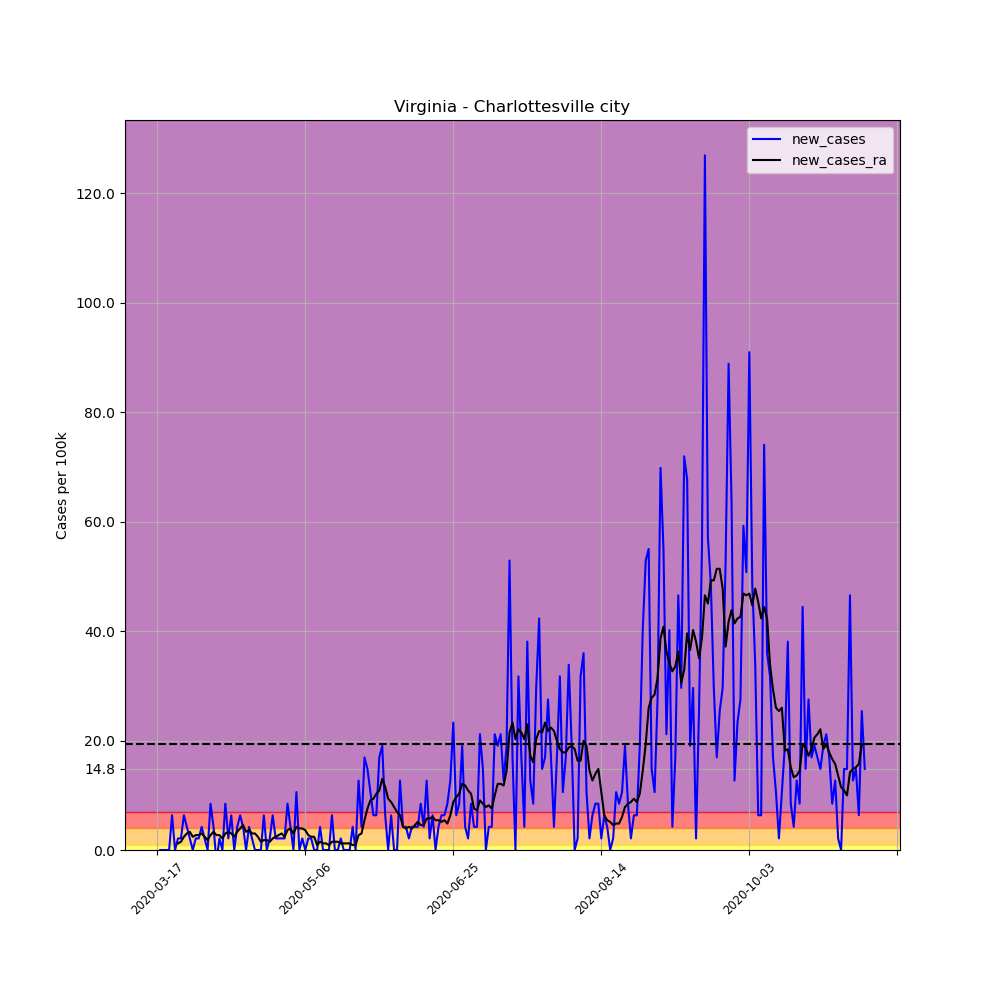

The data file committed next to this chart (first rows):
, date, county, state, fips, cases, deaths, COUNTY, STNAME, CTYNAME, POPESTIMATE2019, per_100k, per_100k_ra, new_cases, new_cases_ra
129641, 2020-03-17, Charlottesville city, Virginia, 51540, 1, 0, 540, Virginia, Charlottesville city, 47266, 2.116, , , 
129642, 2020-03-18, Charlottesville city, Virginia, 51540, 1, 0, 540, Virginia, Charlottesville city, 47266, 2.116, , 0.0, 
129643, 2020-03-19, Charlottesville city, Virginia, 51540, 1, 0, 540, Virginia, Charlottesville city, 47266, 2.116, , 0.0, 
129644, 2020-03-20, Charlottesville city, Virginia, 51540, 1, 0, 540, Virginia, Charlottesville city, 47266, 2.116, , 0.0, 
129645, 2020-03-21, Charlottesville city, Virginia, 51540, 1, 0, 540, Virginia, Charlottesville city, 47266, 2.116, , 0.0, 
129646, 2020-03-22, Charlottesville city, Virginia, 51540, 4, 0, 540, Virginia, Charlottesville city, 47266, 8.463, , 6.347, 
129647, 2020-03-23, Charlottesville city, Virginia, 51540, 4, 0, 540, Virginia, Charlottesville city, 47266, 8.463, 3.929, 0.0, 
129648, 2020-03-24, Charlottesville city, Virginia, 51540, 5, 0, 540, Virginia, Charlottesville city, 47266, 10.58, 5.138, 2.116, 1.209
129649, 2020-03-25, Charlottesville city, Virginia, 51540, 6, 0, 540, Virginia, Charlottesville city, 47266, 12.69, 6.649, 2.116, 1.511
129650, 2020-03-26, Charlottesville city, Virginia, 51540, 9, 0, 540, Virginia, Charlottesville city, 47266, 19.04, 9.067, 6.347, 2.418
129651, 2020-03-27, Charlottesville city, Virginia, 51540, 11, 0, 540, Virginia, Charlottesville city, 47266, 23.27, 12.09, 4.231, 3.022
129652, 2020-03-28, Charlottesville city, Virginia, 51540, 12, 0, 540, Virginia, Charlottesville city, 47266, 25.39, 15.41, 2.116, 3.325
129653, 2020-03-29, Charlottesville city, Virginia, 51540, 12, 0, 540, Virginia, Charlottesville city, 47266, 25.39, 17.83, 0.0, 2.418
129654, 2020-03-30, Charlottesville city, Virginia, 51540, 13, 0, 540, Virginia, Charlottesville city, 47266, 27.5, 20.55, 2.116, 2.72
129655, 2020-03-31, Charlottesville city, Virginia, 51540, 14, 0, 540, Virginia, Charlottesville city, 47266, 29.62, 23.27, 2.116, 2.72
129656, 2020-04-01, Charlottesville city, Virginia, 51540, 16, 0, 540, Virginia, Charlottesville city, 47266, 33.85, 26.29, 4.231, 3.022
129657, 2020-04-02, Charlottesville city, Virginia, 51540, 17, 0, 540, Virginia, Charlottesville city, 47266, 35.97, 28.71, 2.116, 2.418
129658, 2020-04-03, Charlottesville city, Virginia, 51540, 17, 0, 540, Virginia, Charlottesville city, 47266, 35.97, 30.53, 0.0, 1.813
129659, 2020-04-04, Charlottesville city, Virginia, 51540, 21, 0, 540, Virginia, Charlottesville city, 47266, 44.43, 33.25, 8.463, 2.72
129660, 2020-04-05, Charlottesville city, Virginia, 51540, 23, 0, 540, Virginia, Charlottesville city, 47266, 48.66, 36.57, 4.231, 3.325
129661, 2020-04-06, Charlottesville city, Virginia, 51540, 22, 0, 540, Virginia, Charlottesville city, 47266, 46.55, 39.29, -2.116, 2.72
129662, 2020-04-07, Charlottesville city, Virginia, 51540, 23, 1, 540, Virginia, Charlottesville city, 47266, 48.66, 42.01, 2.116, 2.72
129663, 2020-04-08, Charlottesville city, Virginia, 51540, 23, 1, 540, Virginia, Charlottesville city, 47266, 48.66, 44.13, 0.0, 2.116
129664, 2020-04-09, Charlottesville city, Virginia, 51540, 27, 1, 540, Virginia, Charlottesville city, 47266, 57.12, 47.15, 8.463, 3.022
129665, 2020-04-10, Charlottesville city, Virginia, 51540, 28, 1, 540, Virginia, Charlottesville city, 47266, 59.24, 50.47, 2.116, 3.325
129666, 2020-04-11, Charlottesville city, Virginia, 51540, 31, 1, 540, Virginia, Charlottesville city, 47266, 65.59, 53.5, 6.347, 3.022
129667, 2020-04-12, Charlottesville city, Virginia, 51540, 31, 1, 540, Virginia, Charlottesville city, 47266, 65.59, 55.91, 0.0, 2.418
129668, 2020-04-13, Charlottesville city, Virginia, 51540, 33, 1, 540, Virginia, Charlottesville city, 47266, 69.82, 59.24, 4.231, 3.325
129669, 2020-04-14, Charlottesville city, Virginia, 51540, 36, 1, 540, Virginia, Charlottesville city, 47266, 76.16, 63.17, 6.347, 3.929
129670, 2020-04-15, Charlottesville city, Virginia, 51540, 38, 1, 540, Virginia, Charlottesville city, 47266, 80.4, 67.7, 4.231, 4.534
129671, 2020-04-16, Charlottesville city, Virginia, 51540, 38, 1, 540, Virginia, Charlottesville city, 47266, 80.4, 71.03, 0.0, 3.325
129672, 2020-04-17, Charlottesville city, Virginia, 51540, 40, 1, 540, Virginia, Charlottesville city, 47266, 84.63, 74.65, 4.231, 3.627
129673, 2020-04-18, Charlottesville city, Virginia, 51540, 41, 1, 540, Virginia, Charlottesville city, 47266, 86.74, 77.68, 2.116, 3.022
129674, 2020-04-19, Charlottesville city, Virginia, 51540, 41, 1, 540, Virginia, Charlottesville city, 47266, 86.74, 80.7, 0.0, 3.022
129675, 2020-04-20, Charlottesville city, Virginia, 51540, 41, 1, 540, Virginia, Charlottesville city, 47266, 86.74, 83.12, 0.0, 2.418
129676, 2020-04-21, Charlottesville city, Virginia, 51540, 41, 2, 540, Virginia, Charlottesville city, 47266, 86.74, 84.63, 0.0, 1.511
129677, 2020-04-22, Charlottesville city, Virginia, 51540, 44, 2, 540, Virginia, Charlottesville city, 47266, 93.09, 86.44, 6.347, 1.813
129678, 2020-04-23, Charlottesville city, Virginia, 51540, 44, 2, 540, Virginia, Charlottesville city, 47266, 93.09, 88.25, 0.0, 1.813
129679, 2020-04-24, Charlottesville city, Virginia, 51540, 45, 2, 540, Virginia, Charlottesville city, 47266, 95.21, 89.77, 2.116, 1.511
129680, 2020-04-25, Charlottesville city, Virginia, 51540, 48, 2, 540, Virginia, Charlottesville city, 47266, 101.6, 91.88, 6.347, 2.116
129681, 2020-04-26, Charlottesville city, Virginia, 51540, 49, 2, 540, Virginia, Charlottesville city, 47266, 103.7, 94.3, 2.116, 2.418
129682, 2020-04-27, Charlottesville city, Virginia, 51540, 50, 2, 540, Virginia, Charlottesville city, 47266, 105.8, 97.02, 2.116, 2.72
129683, 2020-04-28, Charlottesville city, Virginia, 51540, 51, 2, 540, Virginia, Charlottesville city, 47266, 107.9, 100, 2.116, 3.022
129684, 2020-04-29, Charlottesville city, Virginia, 51540, 52, 2, 540, Virginia, Charlottesville city, 47266, 110, 102.5, 2.116, 2.418
129685, 2020-04-30, Charlottesville city, Virginia, 51540, 56, 2, 540, Virginia, Charlottesville city, 47266, 118.5, 106.1, 8.463, 3.627
129686, 2020-05-01, Charlottesville city, Virginia, 51540, 58, 2, 540, Virginia, Charlottesville city, 47266, 122.7, 110, 4.231, 3.929
129687, 2020-05-02, Charlottesville city, Virginia, 51540, 58, 2, 540, Virginia, Charlottesville city, 47266, 122.7, 113, 0.0, 3.022
129688, 2020-05-03, Charlottesville city, Virginia, 51540, 63, 2, 540, Virginia, Charlottesville city, 47266, 133.3, 117.3, 10.58, 4.231
129689, 2020-05-04, Charlottesville city, Virginia, 51540, 63, 2, 540, Virginia, Charlottesville city, 47266, 133.3, 121.2, 0.0, 3.929
129690, 2020-05-05, Charlottesville city, Virginia, 51540, 64, 2, 540, Virginia, Charlottesville city, 47266, 135.4, 125.1, 2.116, 3.929
129691, 2020-05-06, Charlottesville city, Virginia, 51540, 64, 2, 540, Virginia, Charlottesville city, 47266, 135.4, 128.8, 0.0, 3.627
129692, 2020-05-07, Charlottesville city, Virginia, 51540, 65, 2, 540, Virginia, Charlottesville city, 47266, 137.5, 131.5, 2.116, 2.72
129693, 2020-05-08, Charlottesville city, Virginia, 51540, 66, 2, 540, Virginia, Charlottesville city, 47266, 139.6, 133.9, 2.116, 2.418
129694, 2020-05-09, Charlottesville city, Virginia, 51540, 66, 2, 540, Virginia, Charlottesville city, 47266, 139.6, 136.3, 0.0, 2.418
129695, 2020-05-10, Charlottesville city, Virginia, 51540, 66, 2, 540, Virginia, Charlottesville city, 47266, 139.6, 137.2, 0.0, 0.9067
129696, 2020-05-11, Charlottesville city, Virginia, 51540, 68, 2, 540, Virginia, Charlottesville city, 47266, 143.9, 138.7, 4.231, 1.511
129697, 2020-05-12, Charlottesville city, Virginia, 51540, 68, 2, 540, Virginia, Charlottesville city, 47266, 143.9, 139.9, 0.0, 1.209
129698, 2020-05-13, Charlottesville city, Virginia, 51540, 68, 2, 540, Virginia, Charlottesville city, 47266, 143.9, 141.1, 0.0, 1.209
129699, 2020-05-14, Charlottesville city, Virginia, 51540, 68, 2, 540, Virginia, Charlottesville city, 47266, 143.9, 142.1, 0.0, 0.9067
129700, 2020-05-15, Charlottesville city, Virginia, 51540, 71, 2, 540, Virginia, Charlottesville city, 47266, 150.2, 143.6, 6.347, 1.511
... 180 more rows
